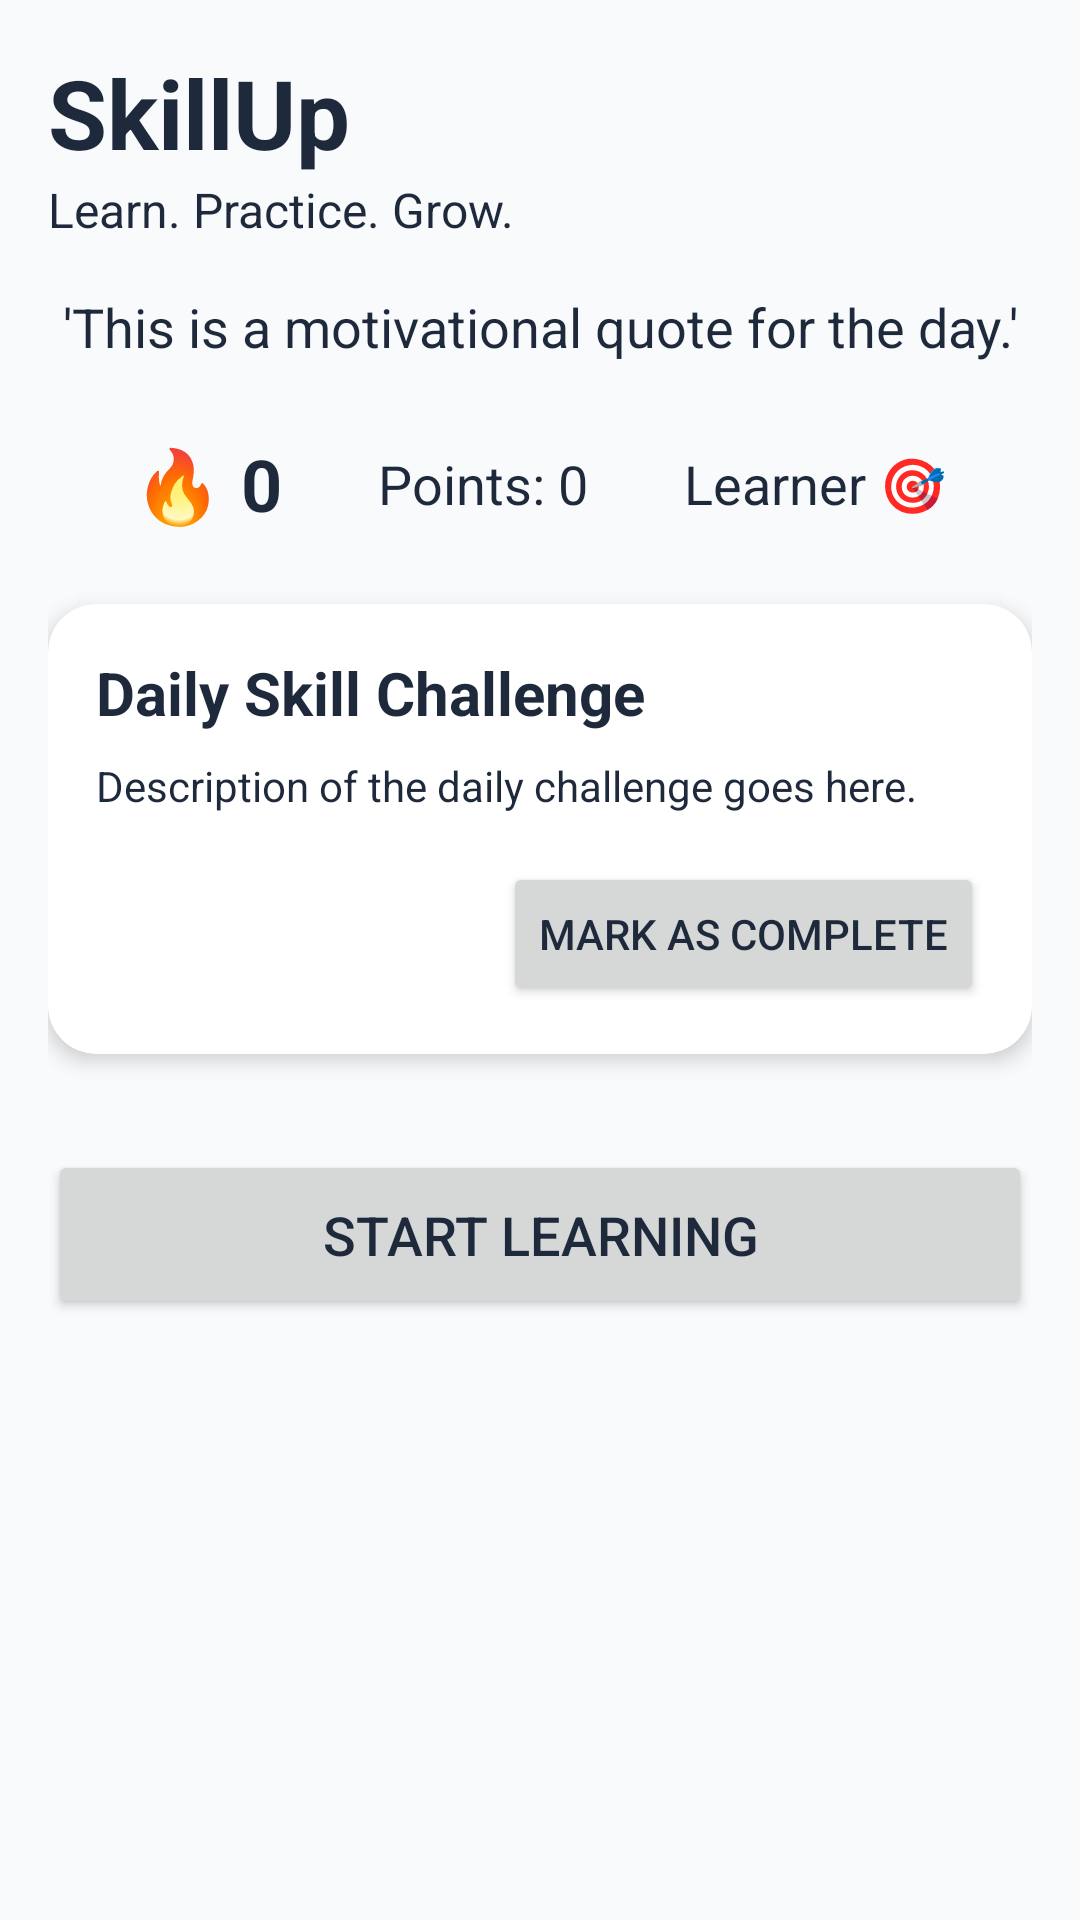

The Android layout XML behind this screen, and the referenced resources:
<!-- AndroidManifest.xml: application theme Theme.Myproj -->
<!-- res/layout/fragment_home.xml -->
<?xml version="1.0" encoding="utf-8"?>
<ScrollView xmlns:android="http://schemas.android.com/apk/res/android"
    xmlns:app="http://schemas.android.com/apk/res-auto"
    xmlns:tools="http://schemas.android.com/tools"
    android:layout_width="match_parent"
    android:layout_height="match_parent"
    tools:context=".HomeFragment">

    <androidx.constraintlayout.widget.ConstraintLayout
        android:layout_width="match_parent"
        android:layout_height="wrap_content"
        android:padding="16dp">

        
        <TextView
            android:id="@+id/tv_app_title"
            android:layout_width="wrap_content"
            android:layout_height="wrap_content"
            android:text="SkillUp"
            android:textSize="32sp"
            android:textStyle="bold"
            app:layout_constraintStart_toStartOf="parent"
            app:layout_constraintTop_toTopOf="parent" />

        <TextView
            android:id="@+id/tv_tagline"
            android:layout_width="wrap_content"
            android:layout_height="wrap_content"
            android:text="Learn. Practice. Grow."
            android:textSize="16sp"
            app:layout_constraintStart_toStartOf="parent"
            app:layout_constraintTop_toBottomOf="@+id/tv_app_title" />

        
        <TextView
            android:id="@+id/tv_motivational_quote"
            android:layout_width="0dp"
            android:layout_height="wrap_content"
            android:layout_marginTop="16dp"
            android:text="'This is a motivational quote for the day.'"
            android:textAlignment="center"
            android:textSize="18sp"
            app:layout_constraintEnd_toEndOf="parent"
            app:layout_constraintStart_toStartOf="parent"
            app:layout_constraintTop_toBottomOf="@id/tv_tagline" />

        
        <LinearLayout
            android:id="@+id/ll_streak_tracking"
            android:layout_width="0dp"
            android:layout_height="wrap_content"
            android:layout_marginTop="24dp"
            android:gravity="center"
            android:orientation="horizontal"
            app:layout_constraintEnd_toEndOf="parent"
            app:layout_constraintStart_toStartOf="parent"
            app:layout_constraintTop_toBottomOf="@id/tv_motivational_quote">

            <TextView
                android:id="@+id/tv_streak_counter"
                android:layout_width="wrap_content"
                android:layout_height="wrap_content"
                android:text="🔥 0"
                android:textSize="24sp"
                android:textStyle="bold" />

            <TextView
                android:id="@+id/tv_skill_points"
                android:layout_width="wrap_content"
                android:layout_height="wrap_content"
                android:layout_marginStart="32dp"
                android:text="Points: 0"
                android:textSize="18sp" />

            <TextView
                android:id="@+id/tv_badge_progression"
                android:layout_width="wrap_content"
                android:layout_height="wrap_content"
                android:layout_marginStart="32dp"
                android:text="Learner 🎯"
                android:textSize="18sp" />
        </LinearLayout>

        
        <androidx.cardview.widget.CardView
            android:id="@+id/cv_daily_challenge"
            android:layout_width="0dp"
            android:layout_height="wrap_content"
            android:layout_marginTop="24dp"
            app:cardCornerRadius="16dp"
            app:cardElevation="4dp"
            app:layout_constraintEnd_toEndOf="parent"
            app:layout_constraintStart_toStartOf="parent"
            app:layout_constraintTop_toBottomOf="@id/ll_streak_tracking">

            <androidx.constraintlayout.widget.ConstraintLayout
                android:layout_width="match_parent"
                android:layout_height="wrap_content"
                android:padding="16dp">

                <TextView
                    android:id="@+id/tv_daily_challenge_title"
                    android:layout_width="0dp"
                    android:layout_height="wrap_content"
                    android:text="Daily Skill Challenge"
                    android:textSize="20sp"
                    android:textStyle="bold"
                    app:layout_constraintEnd_toEndOf="parent"
                    app:layout_constraintStart_toStartOf="parent"
                    app:layout_constraintTop_toTopOf="parent" />

                <TextView
                    android:id="@+id/tv_daily_challenge_description"
                    android:layout_width="0dp"
                    android:layout_height="wrap_content"
                    android:layout_marginTop="8dp"
                    android:text="Description of the daily challenge goes here."
                    app:layout_constraintEnd_toEndOf="parent"
                    app:layout_constraintStart_toStartOf="parent"
                    app:layout_constraintTop_toBottomOf="@id/tv_daily_challenge_title" />

                <Button
                    android:id="@+id/btn_mark_as_complete"
                    android:layout_width="wrap_content"
                    android:layout_height="wrap_content"
                    android:layout_marginTop="16dp"
                    android:text="Mark as Complete"
                    app:layout_constraintEnd_toEndOf="parent"
                    app:layout_constraintTop_toBottomOf="@id/tv_daily_challenge_description" />

            </androidx.constraintlayout.widget.ConstraintLayout>

        </androidx.cardview.widget.CardView>

        
        <Button
            android:id="@+id/btn_start_learning"
            android:layout_width="0dp"
            android:layout_height="wrap_content"
            android:layout_marginTop="32dp"
            android:padding="16dp"
            android:text="Start Learning"
            android:textSize="18sp"
            app:layout_constraintEnd_toEndOf="parent"
            app:layout_constraintStart_toStartOf="parent"
            app:layout_constraintTop_toBottomOf="@id/cv_daily_challenge" />

    </androidx.constraintlayout.widget.ConstraintLayout>
</ScrollView>
<!-- resources referenced by this layout -->
<resources>
  <style name="Theme.Myproj" parent="Base.Theme.Myproj" />
  <style name="Base.Theme.Myproj" parent="Theme.Material3.DayNight.NoActionBar">
          
          <item name="colorPrimary">@color/primary</item>
          <item name="colorPrimaryDark">@color/primary_dark</item>
          <item name="colorAccent">@color/accent</item>
          <item name="android:windowBackground">@color/background</item>
          <item name="android:textColor">@color/text_primary</item>
      </style>
  <color name="primary">#6366f1</color>
  <color name="primary_dark">#4f46e5</color>
  <color name="accent">#d946ef</color>
  <color name="background">#f8fafc</color>
  <color name="text_primary">#1e293b</color>
</resources>
